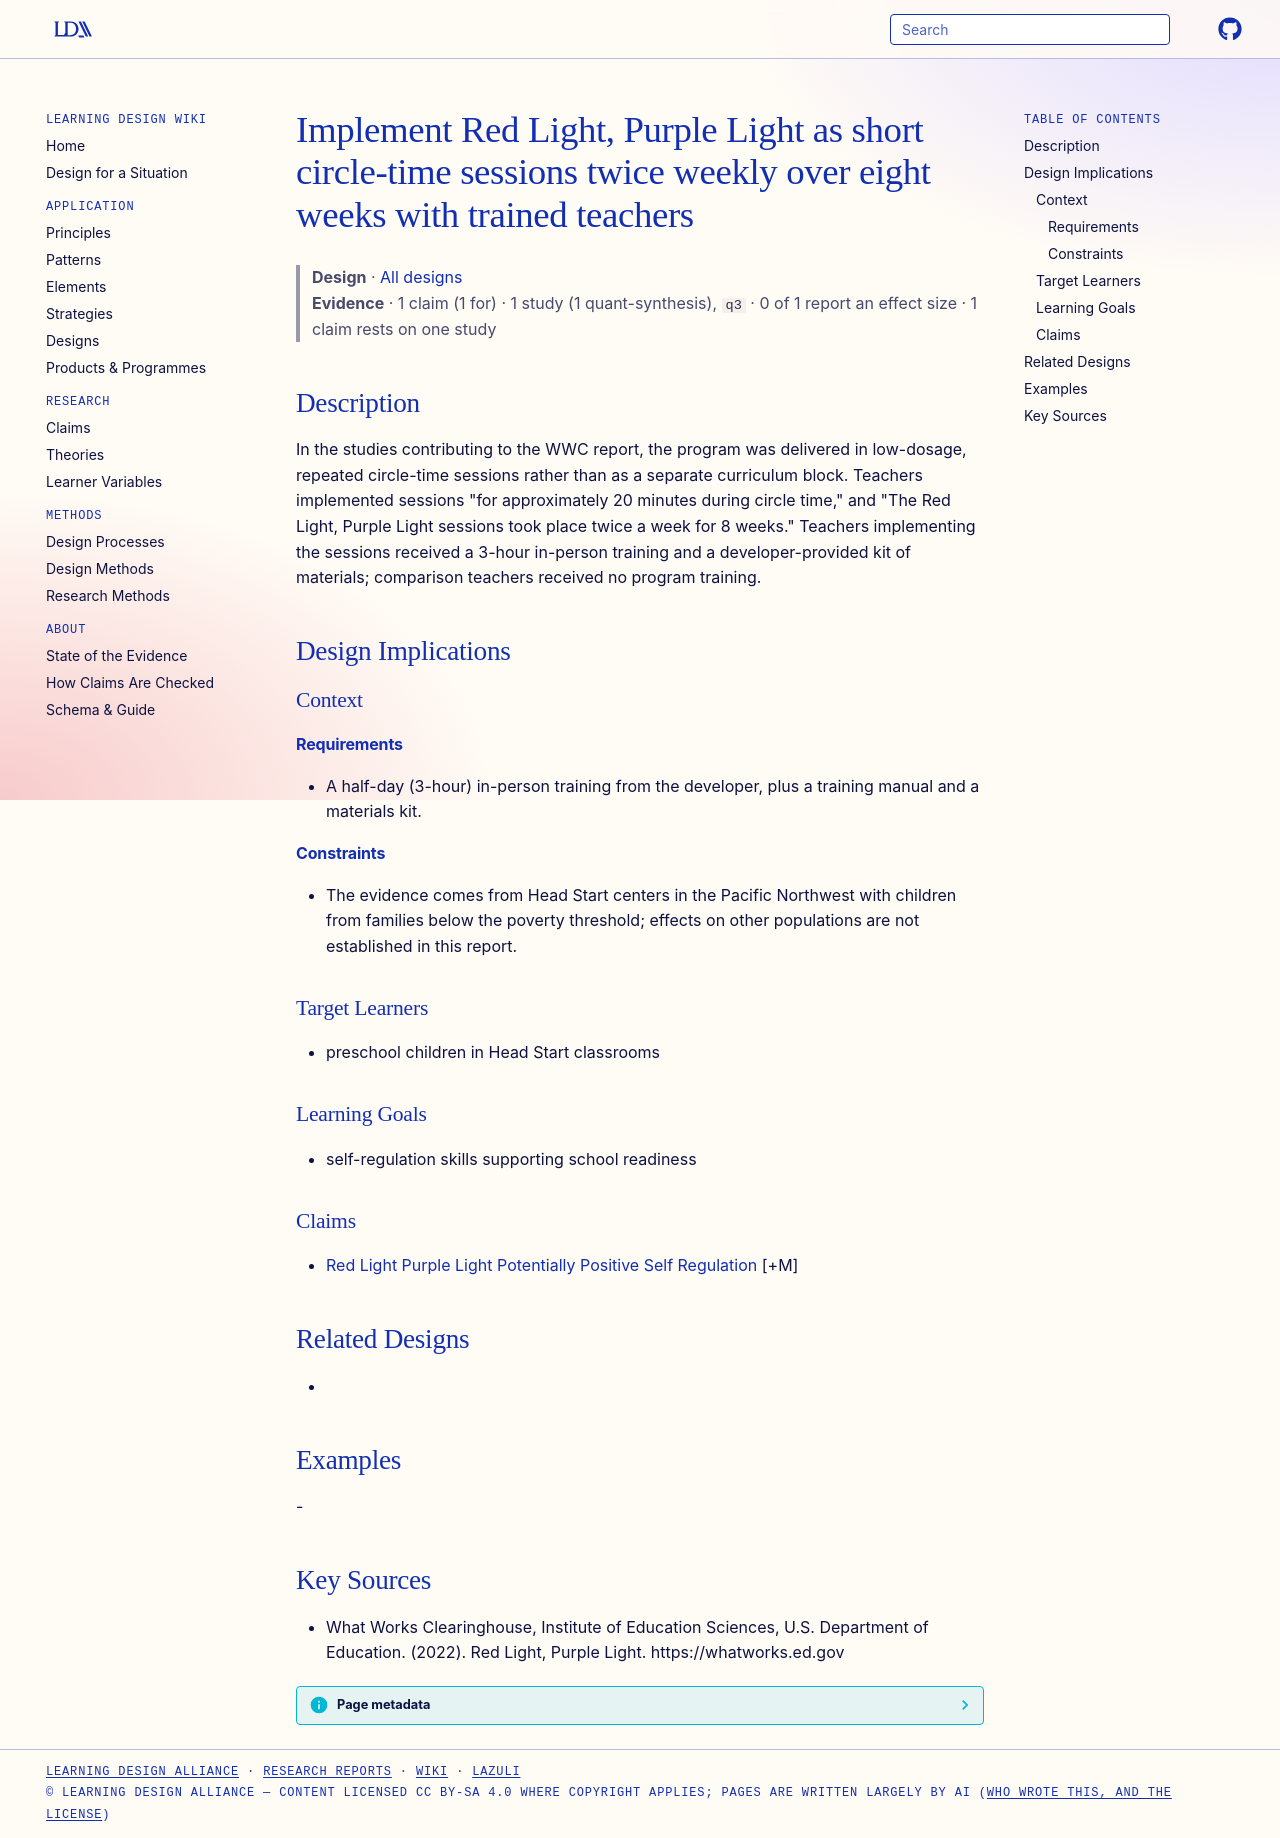

repository: Learning-Design-Alliance/learning-wiki · page: designs/red-light-purple-light-dosage-circle-time/index.html · generator: mkdocs

---
type: design
id: red-light-purple-light-dosage-circle-time
title: Implement Red Light, Purple Light as short circle-time sessions twice weekly over eight weeks with trained teachers
description: In the studies contributing to the WWC report, the program was delivered in low-dosage, repeated circle-time sessions rather than as a separate curriculum block.
status: review
generated:
  by: "process:settle-candidates"
  at: 2026-10-07
sources:
  - id: what-works-clearinghouse-2022
    resource: "https://whatworks.ed.gov"
    title: "What Works Clearinghouse, Institute of Education Sciences, U.S. Department of Education. (2022). Red Light, Purple Light. https://whatworks.ed.gov"
    author: What Works Clearinghouse, Institute of Education Sciences, U.S. Department of Education
---

# Implement Red Light, Purple Light as short circle-time sessions twice weekly over eight weeks with trained teachers

> **Design** · [All designs](index.md)
> **Evidence** · 1 claim (1 for) · 1 study (1 quant-synthesis), `q3` · 0 of 1 report an effect size · 1 claim rests on one study

## Description
In the studies contributing to the WWC report, the program was delivered in low-dosage, repeated circle-time sessions rather than as a separate curriculum block. Teachers implemented sessions "for approximately 20 minutes during circle time," and "The Red Light, Purple Light sessions took place twice a week for 8 weeks." Teachers implementing the sessions received a 3-hour in-person training and a developer-provided kit of materials; comparison teachers received no program training.

## Design Implications

### Context
#### Requirements
- A half-day (3-hour) in-person training from the developer, plus a training manual and a materials kit.
#### Constraints
- The evidence comes from Head Start centers in the Pacific Northwest with children from families below the poverty threshold; effects on other populations are not established in this report.

### Target Learners
- preschool children in Head Start classrooms

### Learning Goals
- self-regulation skills supporting school readiness

### Claims
- [Red Light Purple Light Potentially Positive Self Regulation](../claims/red-light-purple-light-potentially-positive-self-regulation.md) [+M]

## Related Designs
- 

## Examples
-

## Key Sources
- What Works Clearinghouse, Institute of Education Sciences, U.S. Department of Education. (2022). Red Light, Purple Light. https://whatworks.ed.gov
